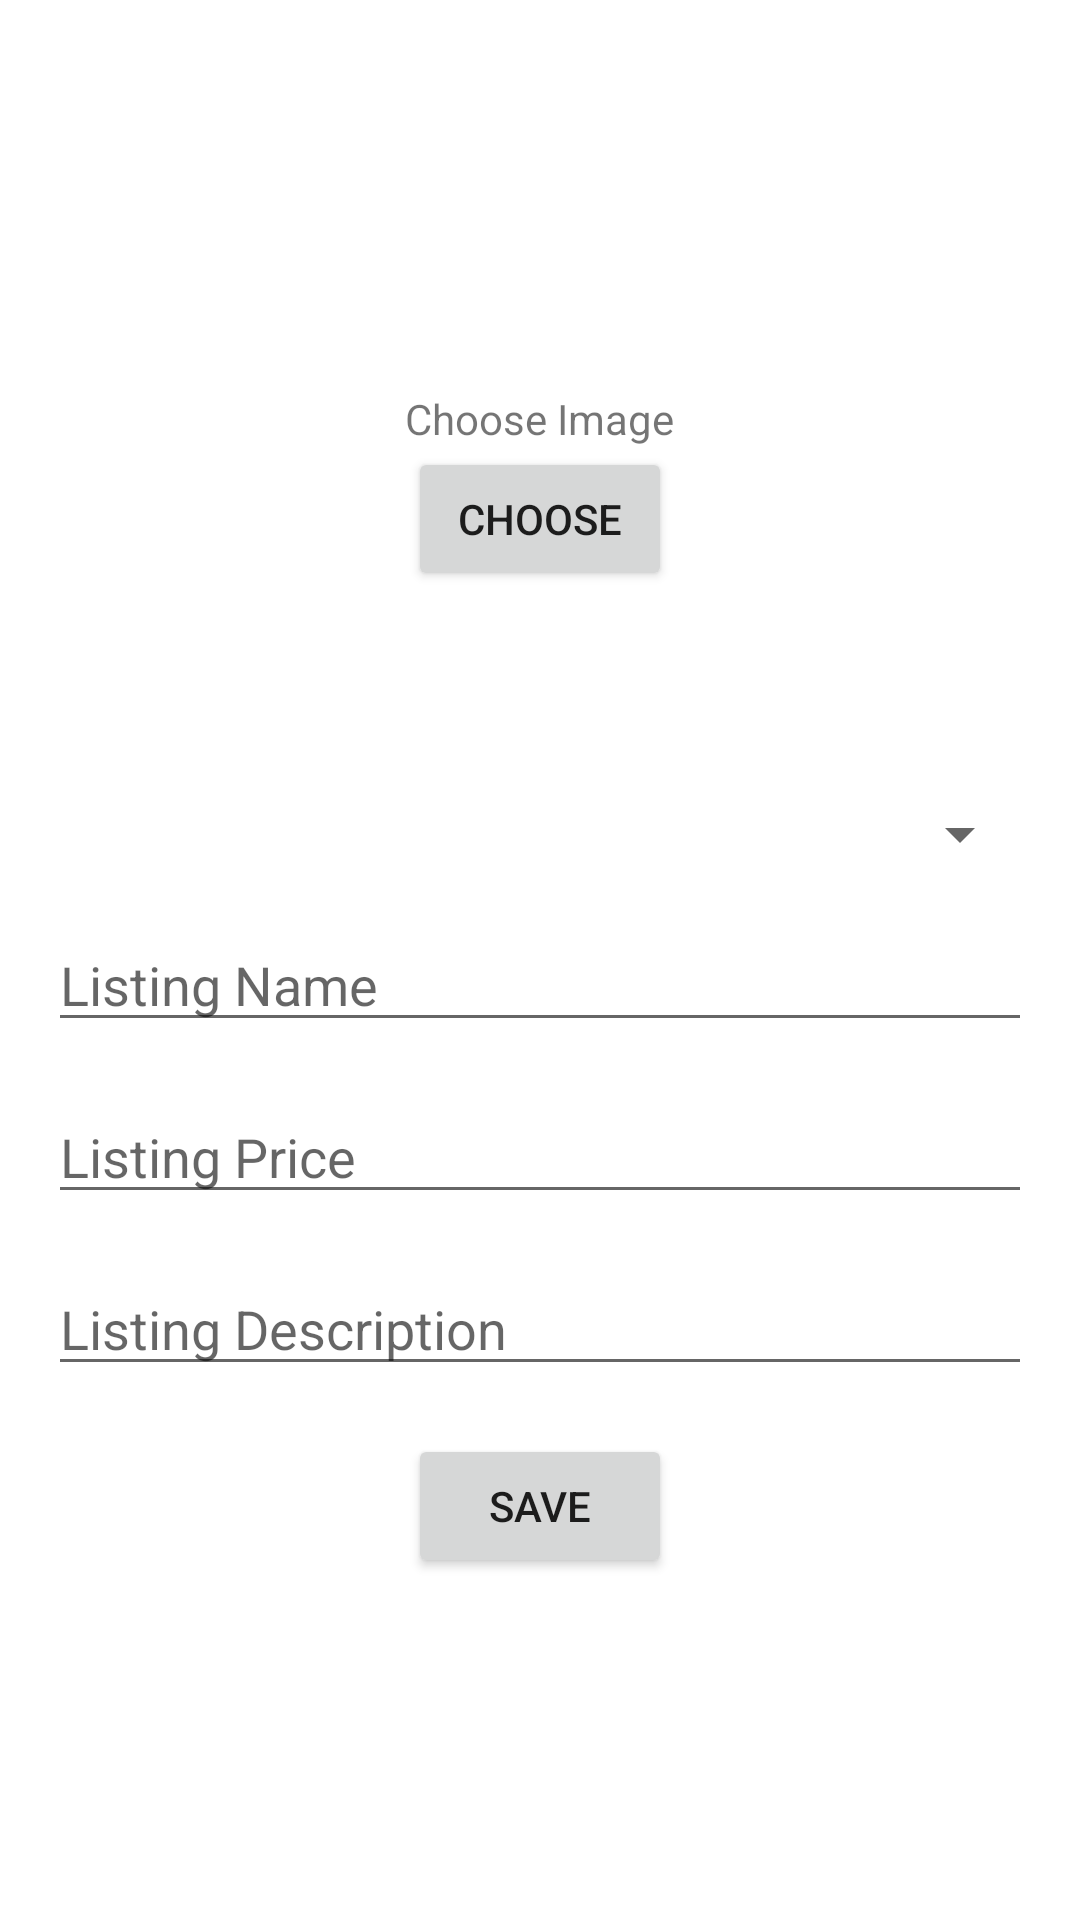

Write the Android layout XML for this screen, with the resource values it uses.
<!-- AndroidManifest.xml: application theme Theme.Vendorium.NoActionBar -->
<!-- res/layout/fragment_add_listing.xml -->
<LinearLayout xmlns:android="http://schemas.android.com/apk/res/android"
    android:layout_width="match_parent"
    android:layout_height="match_parent"
    android:orientation="vertical"
    android:gravity="center"
    android:padding="16dp">

    


    

    <RelativeLayout
        android:layout_width="match_parent"
        android:layout_height="120dp">

        <LinearLayout
            android:layout_width="match_parent"
            android:layout_height="wrap_content"
            android:orientation="vertical"
            android:gravity="center">

            <TextView
                android:id="@+id/tvChooseImage"
                android:layout_width="wrap_content"
                android:layout_height="wrap_content"
                android:layout_marginTop="16dp"
                android:gravity="center"
                android:text="@string/choose_image"
                android:textAlignment="center" />

            <Button
                android:id="@+id/btnChoose"
                android:layout_width="wrap_content"
                android:layout_height="wrap_content"
                android:text="@string/choose_button" />

        </LinearLayout>

    </RelativeLayout>



    <androidx.recyclerview.widget.RecyclerView
        android:id="@+id/rvSelectedImages"
        android:layout_width="match_parent"
        android:layout_height="wrap_content"
        android:layout_marginTop="16dp" />

    <Spinner
        android:id="@+id/spinnerCategory"
        android:layout_width="match_parent"
        android:layout_height="wrap_content"
        android:layout_marginTop="16dp" />

    
    <EditText
        android:id="@+id/etListingName"
        android:layout_width="match_parent"
        android:layout_height="wrap_content"
        android:hint="@string/listing_name_hint"
        android:layout_marginTop="16dp" />

    <EditText
        android:id="@+id/etListingPrice"
        android:layout_width="match_parent"
        android:layout_height="wrap_content"
        android:hint="@string/listing_price_hint"
        android:inputType="numberDecimal"
        android:layout_marginTop="16dp" />

    <EditText
        android:id="@+id/etListingDescription"
        android:layout_width="match_parent"
        android:layout_height="wrap_content"
        android:hint="@string/listing_description_hint"
        android:gravity="top"
        android:layout_marginTop="16dp" />

    <Button
        android:id="@+id/btnSave"
        android:layout_width="wrap_content"
        android:layout_height="wrap_content"
        android:text="@string/save_button"
        android:layout_marginTop="16dp" />

</LinearLayout>
<!-- resources referenced by this layout -->
<resources>
  <string name="choose_button">Choose</string>
  <string name="choose_image"> Choose Image</string>
  <string name="listing_description_hint">Listing Description</string>
  <string name="listing_name_hint">Listing Name</string>
  <string name="listing_price_hint">Listing Price</string>
  <string name="save_button">Save</string>
  <style name="Theme.Vendorium.NoActionBar">
          <item name="windowActionBar">false</item>
          <item name="windowNoTitle">true</item>
      </style>
</resources>
